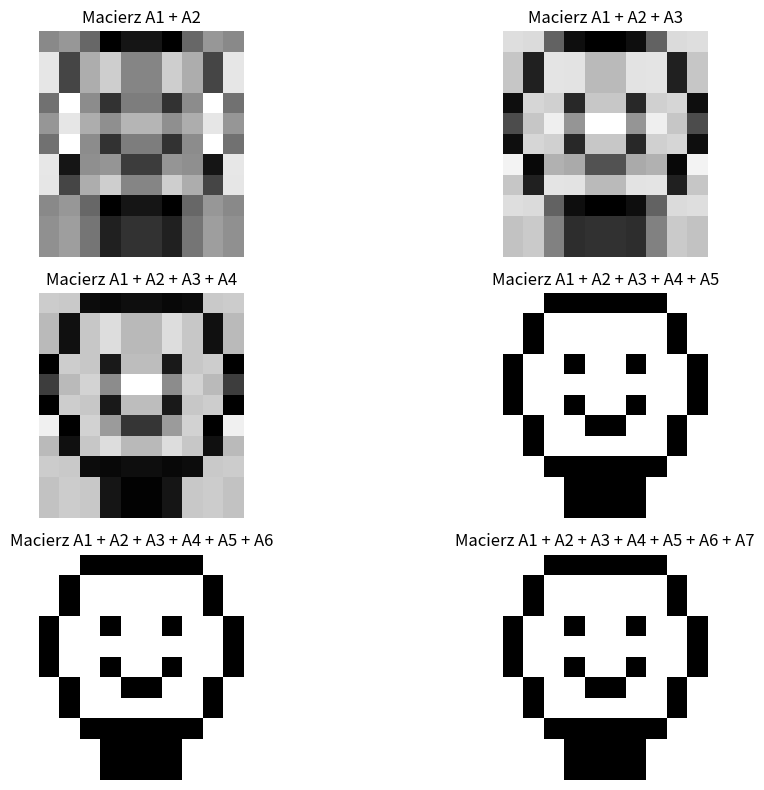

This figure's Python source:
import matplotlib.pyplot as plt
import numpy as np

def rysuj_macierz(ax, macierz, tytul, min, max):
    ax.imshow(macierz, cmap='gray_r', interpolation='nearest', vmin=min, vmax=max)
    ax.set_title(tytul)
    ax.axis('off')

def stworz_Ai(U, S, Vt, i):
    if i >= len(U):
        Ai = np.zeros_like(U)
        return Ai
    ui = U[:, i].reshape(-1, 1)
    vti = Vt[i, :].reshape(1, -1)
    s = S[i][i]
    Ai = ui * s @ vti
    return Ai


def stworz_skale(lista):
    min = np.inf
    max = -np.inf
    for i in range(len(lista)):
        if np.min(lista[i]) < min:
            min = np.min(lista[i])
    for i in range(len(lista)):
        if np.max(lista[i]) > max:
            max = np.max(lista[i])
    if abs(min) > abs(max):
        return abs(min)
    else:
        return abs(max)

def main():
    # Przykładowa macierz A
    A = np.array([
        [0, 0, 1, 1, 1, 1, 1, 1, 0, 0],
        [0, 1, 0, 0, 0, 0, 0, 0, 1, 0],
        [0, 1, 0, 0, 0, 0, 0, 0, 1, 0],
        [1, 0, 0, 1, 0, 0, 1, 0, 0, 1],
        [1, 0, 0, 0, 0, 0, 0, 0, 0, 1],
        [1, 0, 0, 1, 0, 0, 1, 0, 0, 1],
        [0, 1, 0, 0, 1, 1, 0, 0, 1, 0],
        [0, 1, 0, 0, 0, 0, 0, 0, 1, 0],
        [0, 0, 1, 1, 1, 1, 1, 1, 0, 0],
        [0, 0, 0, 1, 1, 1, 1, 0, 0, 0],
        [0, 0, 0, 1, 1, 1, 1, 0, 0, 0]
    ])

    # Przeprowadzenie rozkładu SVD
    U, s, Vt = np.linalg.svd(A)

    # Stworzenie macierzy diagonalnej S
    S = np.diag(s)

    A1 = stworz_Ai(U, S, Vt, 0)
    A2 = stworz_Ai(U, S, Vt, 1)
    A3 = stworz_Ai(U, S, Vt, 2)
    A4 = stworz_Ai(U, S, Vt, 3)
    A5 = stworz_Ai(U, S, Vt, 4)
    A6 = stworz_Ai(U, S, Vt, 5)
    A7 = stworz_Ai(U, S, Vt, 6)
    A8 = stworz_Ai(U, S, Vt, 7)
    A9 = stworz_Ai(U, S, Vt, 8)
    lista_macierzy = [A1, A2, A3, A4, A5, A6, A7, A8, A9]

    fig, axes = plt.subplots(3, 2, figsize=(12, 8))

    rysuj_macierz(axes[0,0], A1 + A2, "Macierz A1 + A2", np.min(A1 + A2), np.max(A1 + A2))
    rysuj_macierz(axes[0,1], A1 + A2 + A3, "Macierz A1 + A2 + A3", np.min(A1 + A2 + A3), np.max(A1 + A2 + A3))
    rysuj_macierz(axes[1,0], A1 + A2 + A3 + A4, "Macierz A1 + A2 + A3 + A4", np.min(A1 + A2 + A3 + A4),
                  np.max(A1 + A2 + A3 + A4))
    rysuj_macierz(axes[1,1], A1 + A2 + A3 + A4 + A5, "Macierz A1 + A2 + A3 + A4 + A5", np.min(A1 + A2 + A3 + A4 + A5),
                  np.max(A1 + A2 + A3 + A4 + A5))
    rysuj_macierz(axes[2,0], A1 + A2 + A3 + A4 + A5 + A6, "Macierz A1 + A2 + A3 + A4 + A5 + A6", np.min(A1 + A2 + A3 + A4 + A5 + A6),
                  np.max(A1 + A2 + A3 + A4 + A5 + A6))
    rysuj_macierz(axes[2,1], A1 + A2 + A3 + A4 + A5 + A6 + A7, "Macierz A1 + A2 + A3 + A4 + A5 + A6 + A7",
                  np.min(A1 + A2 + A3 + A4 + A5 + A6 + A7),
                  np.max(A1 + A2 + A3 + A4 + A5 + A6 + A7))

    plt.tight_layout()
    plt.savefig("macierze_sumy.png")
    plt.show()


if __name__ == "__main__":
    main()